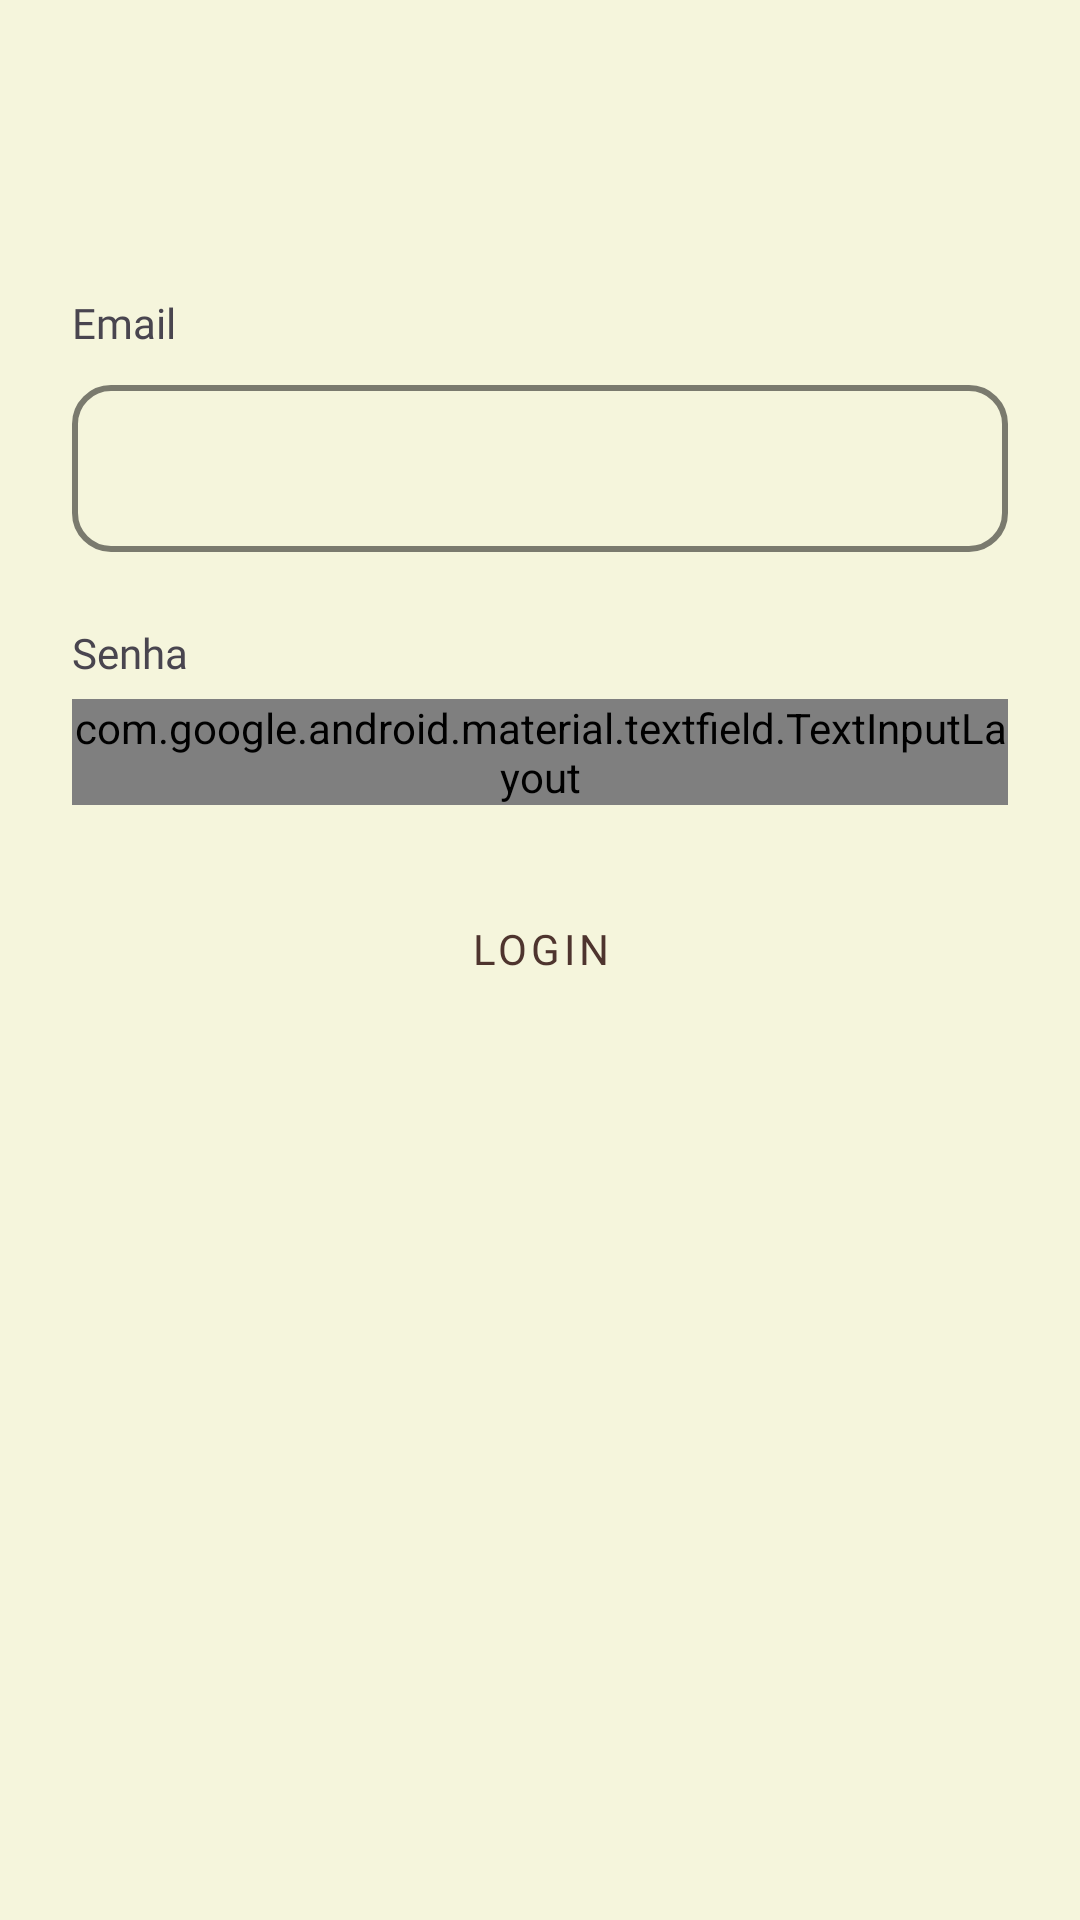

Write the Android layout XML for this screen, with the resource values it uses.
<!-- AndroidManifest.xml: application theme Theme.PetGuardian -->
<!-- res/layout/activity_login.xml -->
<?xml version="1.0" encoding="utf-8"?>
<LinearLayout xmlns:android="http://schemas.android.com/apk/res/android"
    xmlns:app="http://schemas.android.com/apk/res-auto"
    xmlns:tools="http://schemas.android.com/tools"
    android:id="@+id/main"
    android:layout_width="match_parent"
    android:layout_height="match_parent"
    android:orientation="vertical"
    tools:context=".activity. ">

    <include
        android:id="@+id/include"
        layout="@layout/toolbar"
        android:layout_width="match_parent"
        android:layout_height="wrap_content" />

    <TextView
        android:id="@+id/textView2"
        android:layout_width="match_parent"
        android:layout_height="wrap_content"
        android:layout_marginLeft="24dp"
        android:layout_marginTop="42dp"
        android:layout_marginRight="24dp"
        android:fontFamily="@font/nunito_bold"
        android:text="Email" />

    <com.google.android.material.textfield.TextInputLayout
        android:layout_width="match_parent"
        android:layout_height="wrap_content"
        android:layout_marginLeft="24dp"
        android:layout_marginTop="6dp"
        android:layout_marginRight="24dp"
        android:scrollHorizontally="true"
        android:singleLine="true">

        <com.google.android.material.textfield.TextInputEditText
            android:id="@+id/editTextLoginEmail"
            android:layout_width="match_parent"
            android:layout_height="wrap_content"
            android:background="@drawable/button_background_outline_gray" />
    </com.google.android.material.textfield.TextInputLayout>

    <TextView
        android:id="@+id/textView4"
        android:layout_width="match_parent"
        android:layout_height="wrap_content"
        android:layout_marginLeft="24dp"
        android:layout_marginTop="24dp"
        android:layout_marginRight="24dp"
        android:fontFamily="@font/nunito_bold"
        android:text="Senha" />

    <com.google.android.material.textfield.TextInputLayout
        android:layout_width="match_parent"
        android:layout_height="wrap_content"
        android:layout_marginLeft="24dp"
        android:layout_marginTop="6dp"
        android:layout_marginRight="24dp"
        app:endIconMode="password_toggle"
        app:endIconTint="@color/cinzaClaro"
        app:passwordToggleDrawable="@drawable/selector_password_toggle"
        app:passwordToggleTint="@color/cinzaClaro">

        <com.google.android.material.textfield.TextInputEditText
            android:id="@+id/editTextLoginSenha"
            android:layout_width="match_parent"
            android:layout_height="wrap_content"
            android:background="@drawable/button_background_outline_gray"
            android:inputType="textPassword"
            android:maxLines="1"
            android:scrollHorizontally="true" />

    </com.google.android.material.textfield.TextInputLayout>


    <Button
        android:id="@+id/buttonLogin"
        style="@style/CustomButtonStyleYellowBackground"
        android:layout_width="match_parent"
        android:layout_height="wrap_content"
        android:layout_marginLeft="24dp"
        android:layout_marginTop="24dp"
        android:layout_marginRight="24dp"
        android:text="Login" />

    <ProgressBar
        android:id="@+id/progressBar"
        style="?android:attr/progressBarStyle"
        android:layout_width="match_parent"
        android:layout_height="wrap_content"
        android:layout_marginTop="24dp"
        android:visibility="gone" />

</LinearLayout>
<!-- res/layout/toolbar.xml (included above) -->
<?xml version="1.0" encoding="utf-8"?>
<FrameLayout xmlns:android="http://schemas.android.com/apk/res/android"
    android:layout_width="match_parent"
    android:layout_height="match_parent">

    <androidx.appcompat.widget.Toolbar
        android:id="@+id/toolbarPrincipal"
        android:layout_width="match_parent"
        android:layout_height="56dp"
        android:background="@color/begeClaro"
        android:minHeight="?attr/actionBarSize"
        android:theme="?attr/actionBarTheme"/>

</FrameLayout>
<!-- resources referenced by this layout -->
<resources>
  <color name="begeClaro">#F5F5DC</color>
  <color name="cinzaClaro">#7A7A6E</color>
  <!-- drawable button_background_outline_gray (drawable) -->
  <selector xmlns:android="http://schemas.android.com/apk/res/android">
      
      <item android:state_enabled="false">
          <shape android:shape="rectangle">
              <solid android:color="@color/verdeOlivaClaro" /> 
              <corners android:radius="12dp" />
              <stroke android:width="2dp" android:color="@color/cinzaClaro" /> 
          </shape>
      </item>
  
      
      <item android:state_pressed="true">
          <shape android:shape="rectangle">
              <solid android:color="@color/cinzaClaro" /> 
              <corners android:radius="12dp" /> 
              <stroke android:width="2dp" android:color="@color/cinzaClaro" /> 
          </shape>
      </item>
  
      
      <item>
          <shape android:shape="rectangle">
              <solid android:color="@android:color/transparent" /> 
              <corners android:radius="12dp" /> 
              <stroke android:width="2dp" android:color="@color/cinzaClaro" /> 
          </shape>
      </item>
  </selector>
  <!-- drawable selector_password_toggle (drawable) -->
  <selector xmlns:android="http://schemas.android.com/apk/res/android">
      
      <item android:drawable="@drawable/ic_visibility_on_gray_20x17" android:state_checked="true" />
      
      <item android:drawable="@drawable/ic_visibility_off_gray_20x17" />
  </selector>
  <style name="CustomButtonStyleYellowBackground" parent="Widget.MaterialComponents.Button">
          <item name="android:backgroundTint">@color/amareloDouradoSuave</item> 
          <item name="android:textColor">@color/marromEscuro</item> 
          <item name="cornerRadius">10dp</item> 
          <item name="android:padding">12dp</item> 
          <item name="android:fontFamily">@font/nunito_bold</item> 
      </style>
  <style name="Theme.PetGuardian" parent="Base.Theme.PetGuardian" />
  <color name="verdeOlivaClaro">#A9BA9D</color>
  <!-- drawable ic_visibility_on_gray_20x17: png bitmap (drawable, 427 bytes) -->
  <color name="amareloDouradoSuave">#FFD700</color>
  <color name="marromEscuro">#4E342E</color>
  <style name="Base.Theme.PetGuardian" parent="Theme.Material3.DayNight.NoActionBar">
          
          <item name="colorPrimary">@color/verdeOlivaClaro</item>
          <item name="colorSecondary">@color/azulCeuClaro</item>
          <item name="colorTertiary">@color/coralSuave</item>
          <item name="android:colorBackground">@color/begeClaro</item>
          <item name="colorAccent">@color/amareloDouradoSuave</item>
          <item name="android:textColorPrimary">@color/marromEscuro</item>
          <item name="android:statusBarColor">@color/verdeOlivaClaro</item>
          <item name="android:button">@color/amareloDouradoSuave</item>
          
          <item name="android:state_checked">@color/coralSuave</item>
      </style>
  <color name="azulCeuClaro">#B0E0E6</color>
  <color name="coralSuave">#F08080</color>
</resources>
